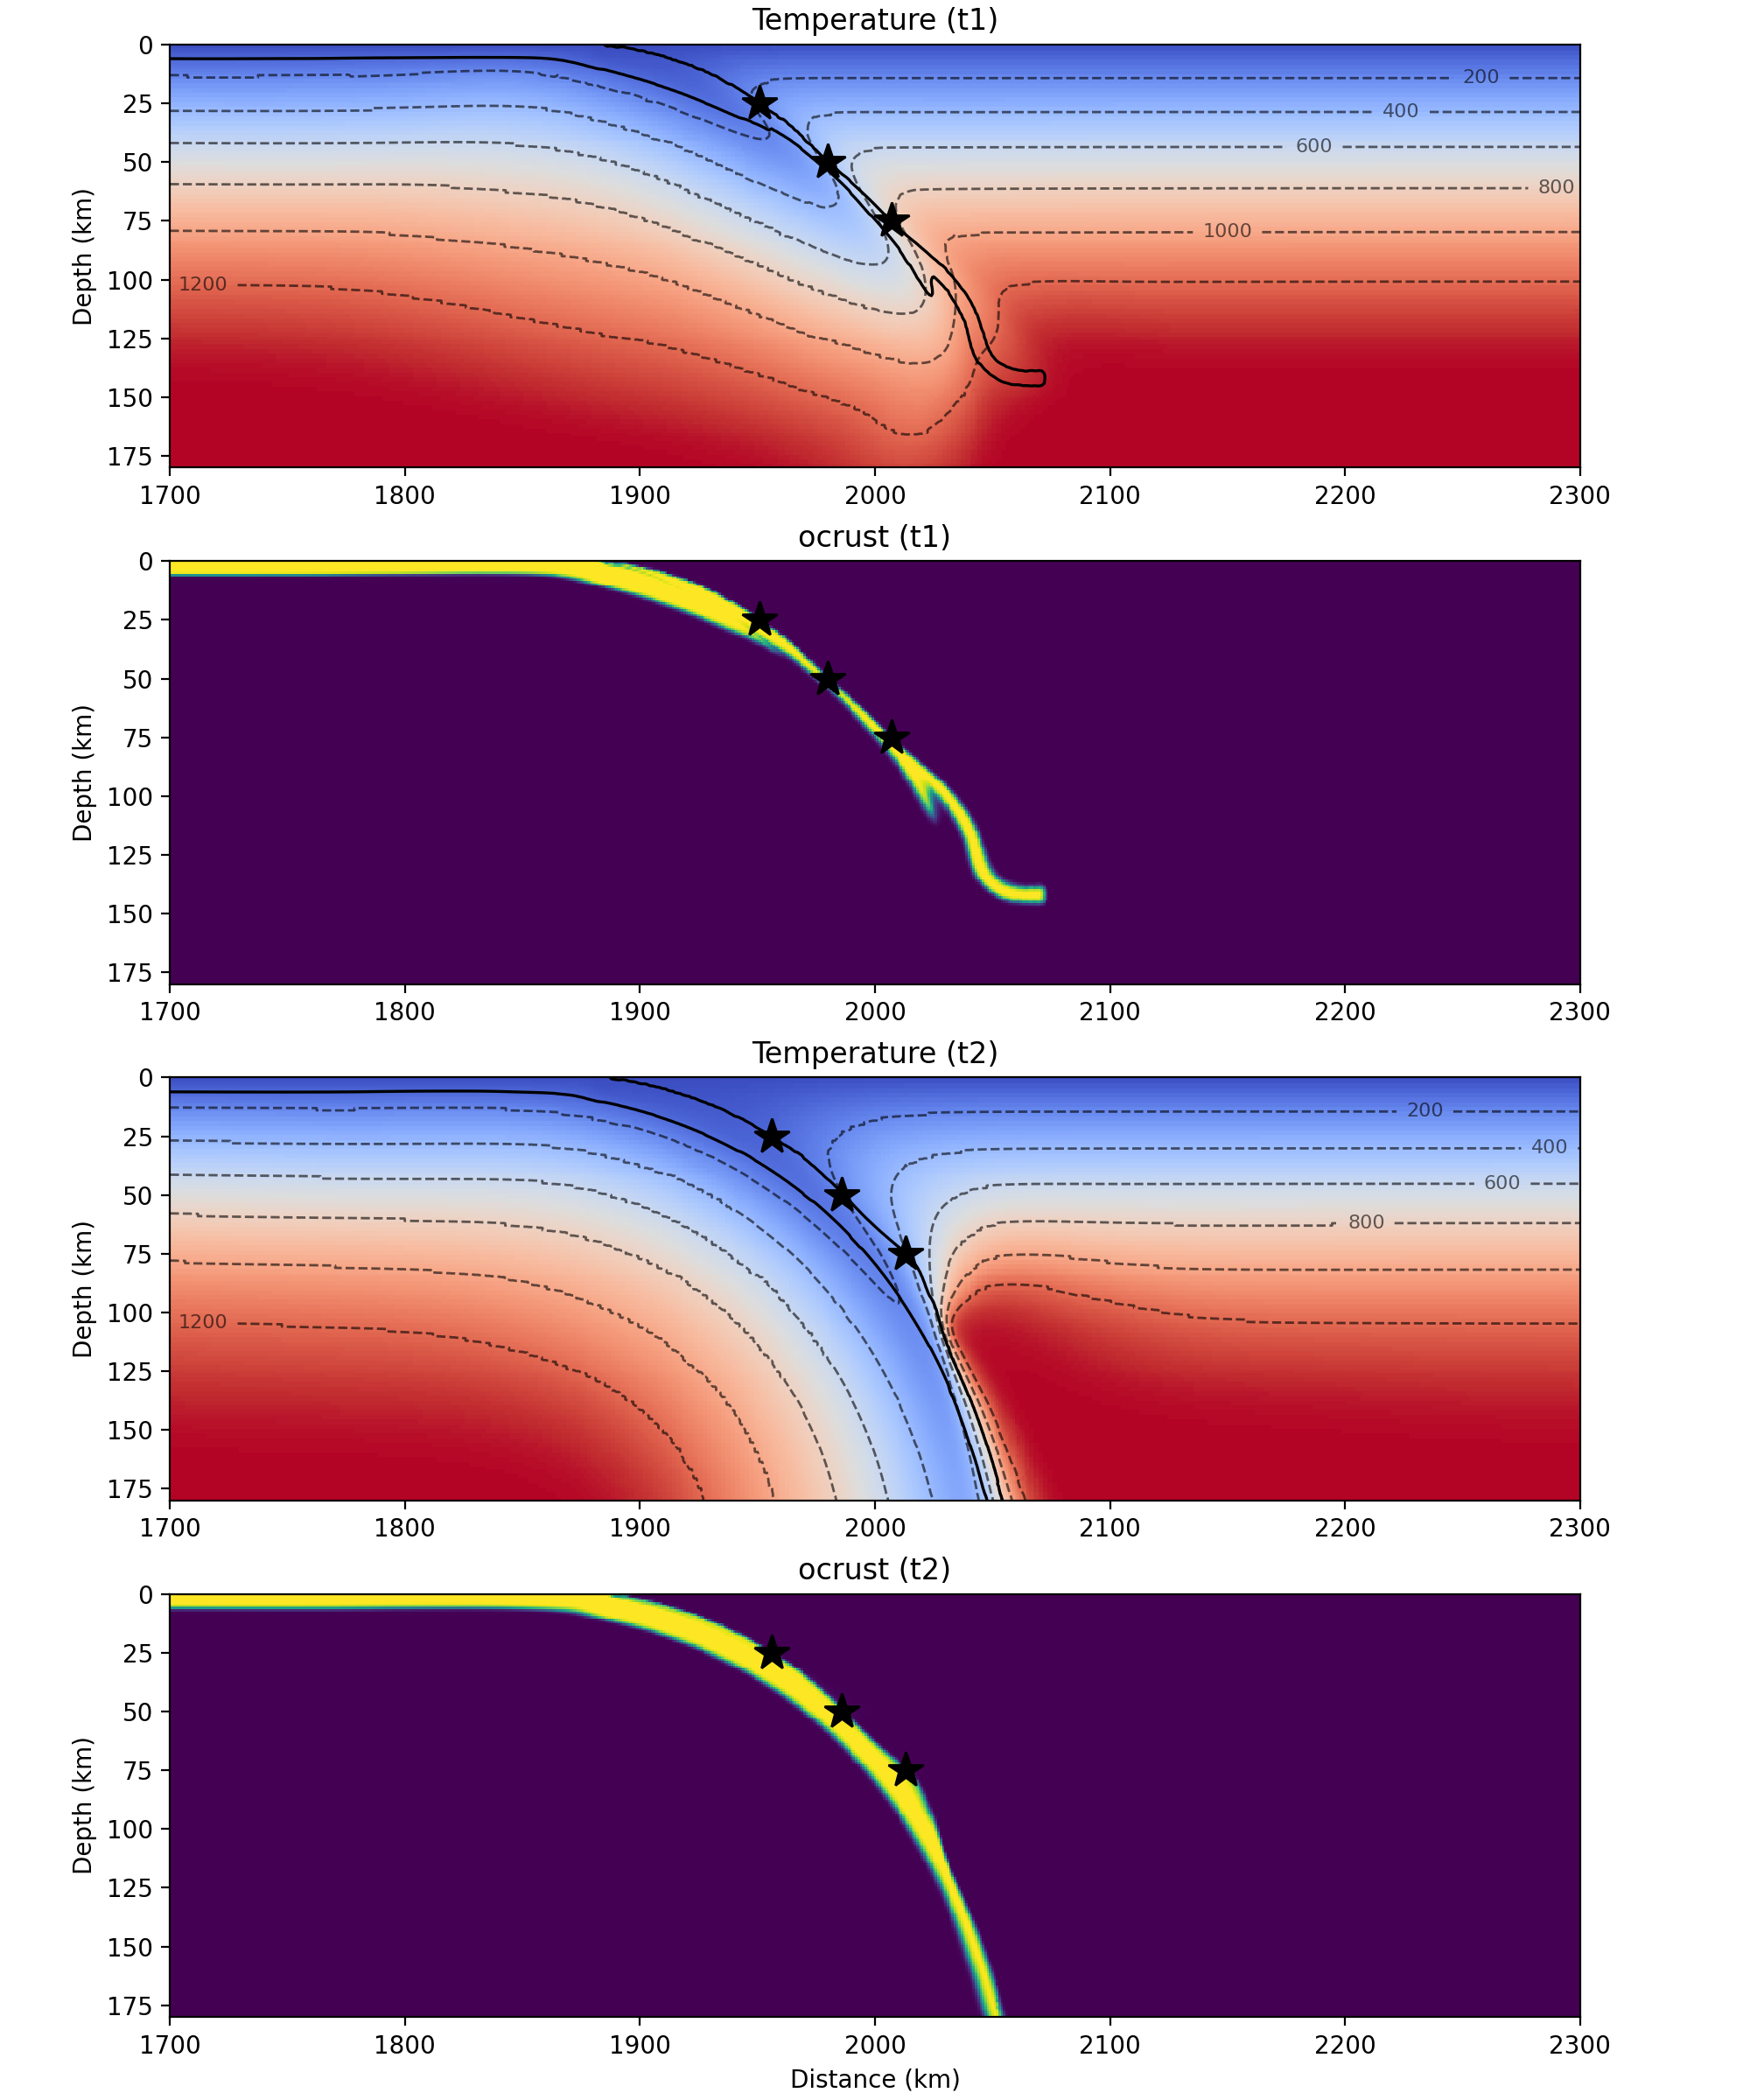

The table this chart was drawn from, first rows:
depth_km, x1_km, T1_C, x2_km, T2_C, dT_C
25.0, 1951, 225.8, 1956, 89.36, -136.4
50.0, 1980, 451, 1986, 197.2, -253.8
75.0, 2007, 729.6, 2013, 384.7, -345
